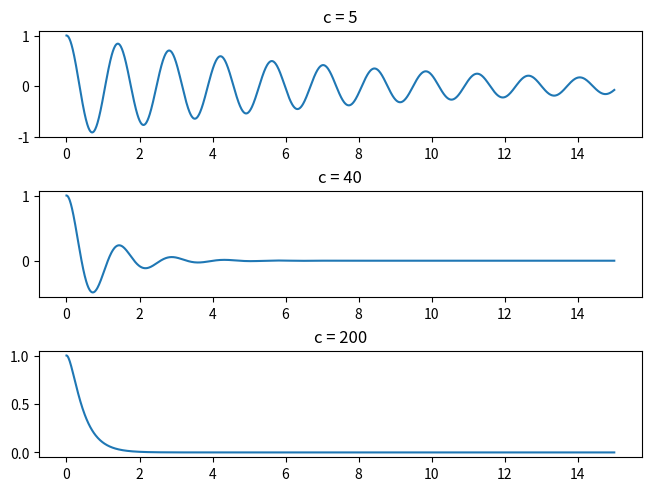

Recreate this plot in Python.
from numpy import arange

def RK_sec(f,g,y0,z0,x0,x1,h):
    x = arange(x0, x1+h, h)
    y = [y0]
    z = [z0]
    k1 = []
    k2 = []
    k3 = []
    k4 = []
    l1 = []
    l2 = []
    l3 = []
    l4 = []
    for i in range(len(x)-1):
        k1.append(f(x[i], y[i], z[i]))
        l1.append(g(x[i], y[i], z[i]))

        k2.append(f(x[i] + h/2, y[i] + l1[i]*h/2, z[i] + k1[i]*h/2))
        l2.append(g(x[i] + h/2, y[i] + l1[i]*h/2, z[i] + k1[i]*h/2))

        k3.append(f(x[i] + h/2, y[i] + l2[i]*h/2, z[i] + k2[i]*h/2))
        l3.append(g(x[i] + h/2, y[i] + l2[i]*h/2, z[i] + k2[i]*h/2))

        k4.append(f(x[i] + h, y[i] + l3[i]*h, z[i] + k3[i]*h))
        l4.append(g(x[i] + h, y[i] + l3[i]*h, z[i] + k3[i]*h))

        z.append(z[i] + h*(k1[i] + 2*k2[i] + 2*k3[i] + k4[i])/6)
        y.append(y[i] + h*(l1[i] + 2*l2[i] + 2*l3[i] + l4[i])/6)
        
    return x, y

def f1(t,x,z):
    c = 5
    m = 20
    k = 20
    return -1*(k*x + c*z/m)

def f2(t,x,z):
    c = 40
    m = 20
    k = 20
    return -1*(k*x + c*z/m)

def f3(t,x,z):
    c = 200
    m = 20
    k = 20
    return -1*(k*x + c*z/m)

def g(t,x,z):
    return z

ts, x1s = RK_sec(f1,g,1,0,0,15,0.01)
x2s = RK_sec(f2,g,1,0,0,15,0.01)[-1]
x3s = RK_sec(f3,g,1,0,0,15,0.01)[-1]

import matplotlib.pyplot as plt

fig, axs = plt.subplots(3,constrained_layout = True)


axs[0].plot(ts, x1s)
axs[0].set_title("c = 5")
axs[1].plot(ts, x2s)
axs[1].set_title("c = 40")
axs[2].plot(ts, x3s)
axs[2].set_title("c = 200")


plt.show()